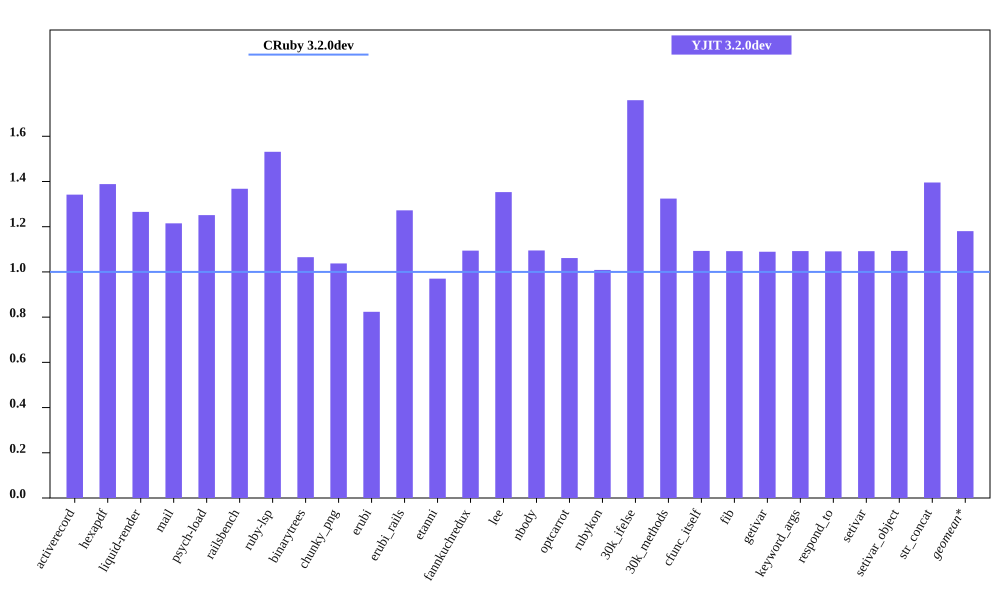

Data behind this chart, as committed beside it:
bench, CRuby 3.2.0dev mem (MiB), YJIT 3.2.0dev mem (MiB), Inline Code, Outlined Code, YJIT Mem overhead
activerecord, 54.89, 73.66, 3, 3
hexapdf, 243.1, 337.5, 2, 2
liquid-render, 21.73, 27.5, 1, 1
mail, 41.56, 50.49, 2, 2
psych-load, 27.69, 34.65, 1, 1
railsbench, 94.7, 129.5, 6, 6
ruby-lsp, 86.29, 132.1, 6, 6
binarytrees, 21.76, 23.18, 1, 1
chunky_png, 37, 38.39, 1, 1
erubi, 83.94, 69.13, 1, 1
erubi_rails, 93.21, 118.6, 5, 5
etanni, 113.8, 110.4, 1, 1
fannkuchredux, 15.89, 17.38, 1, 1
lee, 24.46, 33.1, 1, 1
nbody, 15.93, 17.44, 1, 1
optcarrot, 53.71, 57.0, 1, 1
rubykon, 49.25, 49.68, 1, 1
30k_ifelse, 58.08, 102.2, 6, 6
30k_methods, 48.2, 63.83, 2, 2
cfunc_itself, 15.89, 17.37, 1, 1
fib, 15.89, 17.36, 1, 1
getivar, 15.89, 17.31, 1, 1
keyword_args, 15.9, 17.36, 1, 1
respond_to, 15.93, 17.38, 1, 1
setivar, 15.93, 17.39, 1, 1
setivar_object, 15.9, 17.38, 1, 1
str_concat, 73.57, 102.7, 1, 1
